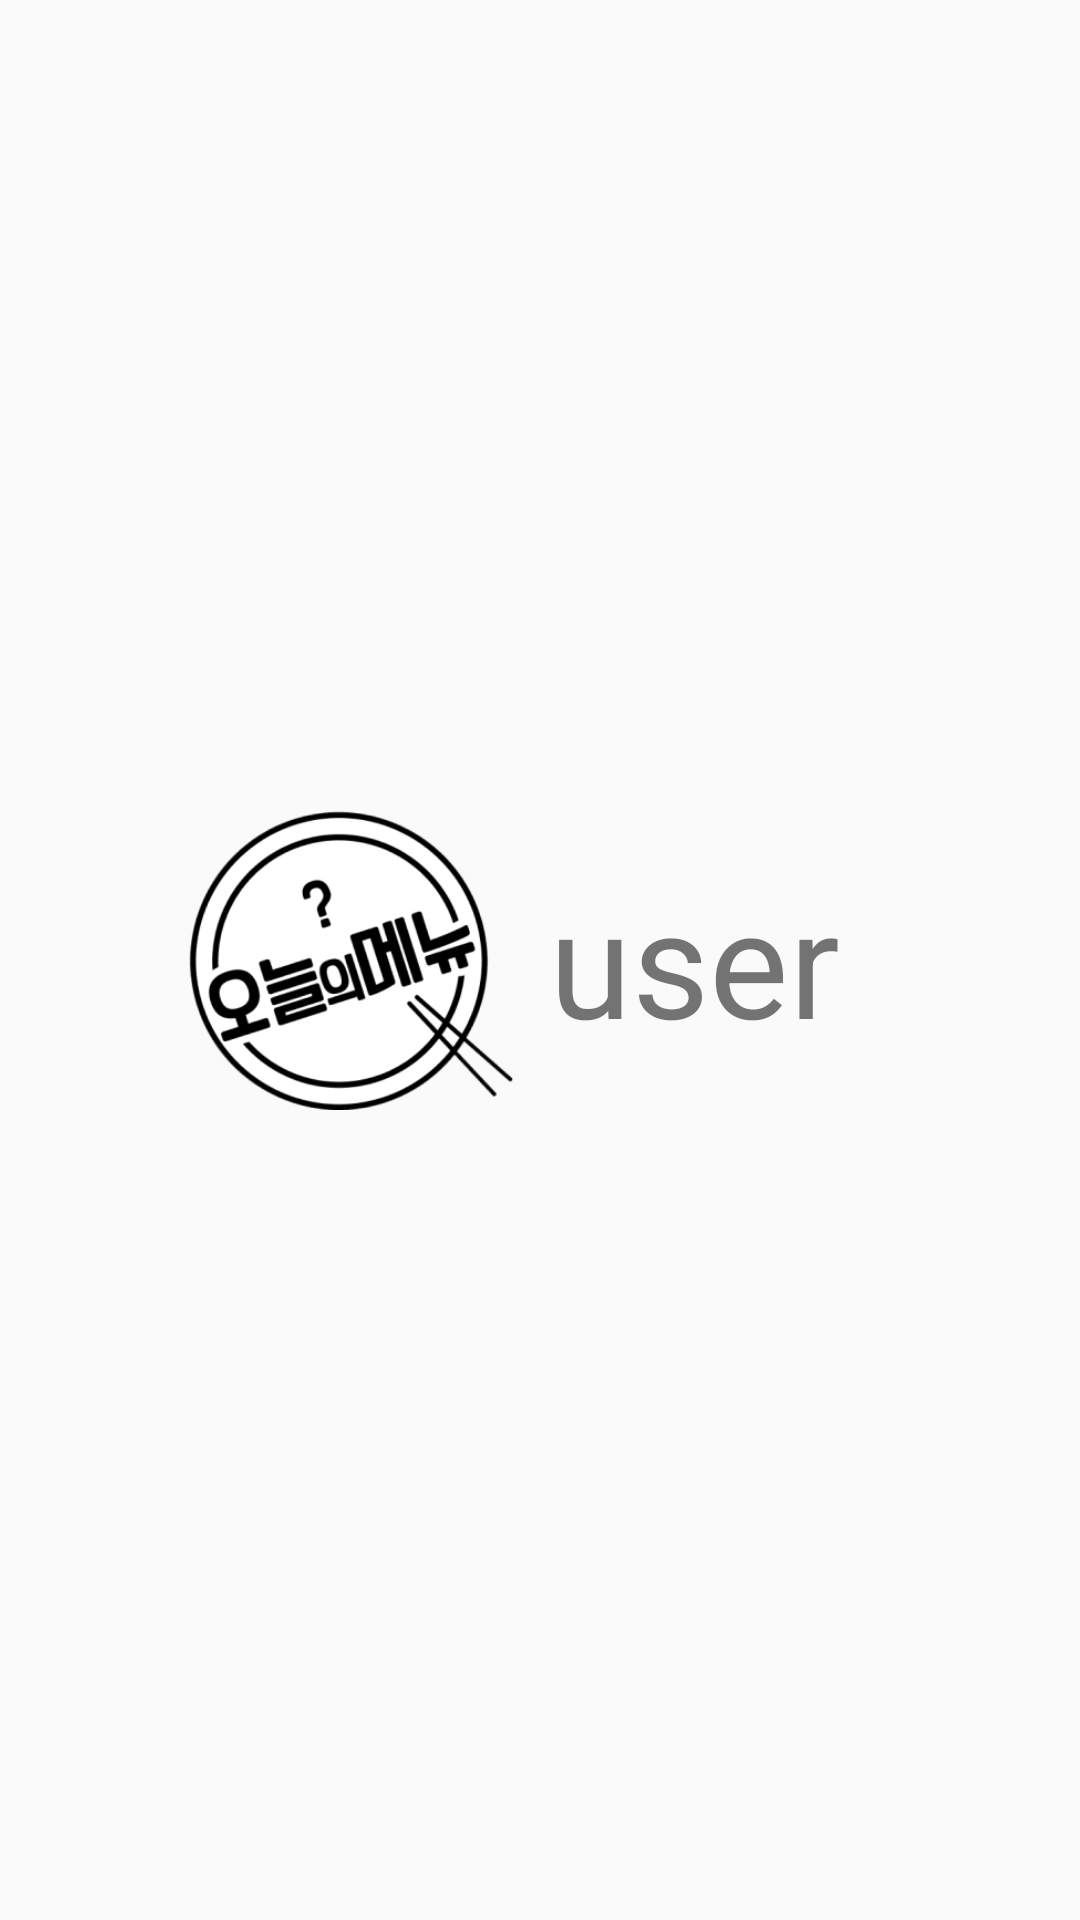

Produce the Android XML layout that renders to this screen, including the resource entries it uses.
<!-- AndroidManifest.xml: application theme Theme.Health_Food -->
<!-- res/layout/header.xml -->
<?xml version="1.0" encoding="utf-8"?>
<androidx.constraintlayout.widget.ConstraintLayout xmlns:android="http://schemas.android.com/apk/res/android"
    android:layout_width="match_parent"
    android:layout_height="200dp"
    xmlns:app="http://schemas.android.com/apk/res-auto"
    android:orientation="horizontal">
    <ImageView
        app:layout_constraintLeft_toLeftOf="parent"
        app:layout_constraintTop_toTopOf="parent"
        app:layout_constraintBottom_toBottomOf="parent"
        android:layout_marginStart="-30dp"
        android:layout_width="wrap_content"
        android:layout_height="100dp"
        android:src="@drawable/logo"/>
    <TextView
        app:layout_constraintRight_toRightOf="parent"
        app:layout_constraintTop_toTopOf="parent"
        app:layout_constraintBottom_toBottomOf="parent"
        android:layout_marginEnd="80dp"
        android:layout_width="wrap_content"
        android:layout_height="wrap_content"
        android:text="user"
        android:textSize="50sp"/>
</androidx.constraintlayout.widget.ConstraintLayout>
<!-- resources referenced by this layout -->
<resources>
  <!-- drawable logo: png bitmap (drawable, 32698 bytes) -->
  <style name="Theme.Health_Food" parent="Theme.AppCompat.Light.NoActionBar">
          
          <item name="colorPrimary">@color/purple_500</item>
          <item name="colorPrimaryVariant">@color/purple_700</item>
          <item name="colorOnPrimary">@color/white</item>
          
          <item name="colorSecondary">@color/teal_200</item>
          <item name="colorSecondaryVariant">@color/teal_700</item>
          <item name="colorOnSecondary">@color/black</item>
          
          <item name="android:statusBarColor" tools:targetApi="l">?attr/colorPrimaryVariant</item>
          
      </style>
  <!-- not gathered from this repository: default colours our renderer supplied (Android Studio template values) -->
  <color name="purple_500">#FF6200EE</color>
  <color name="purple_700">#FF3700B3</color>
  <color name="teal_200">#FF03DAC5</color>
  <color name="teal_700">#FF018786</color>
  <color name="black">#FF000000</color>
  <color name="white">#FFFFFFFF</color>
</resources>
